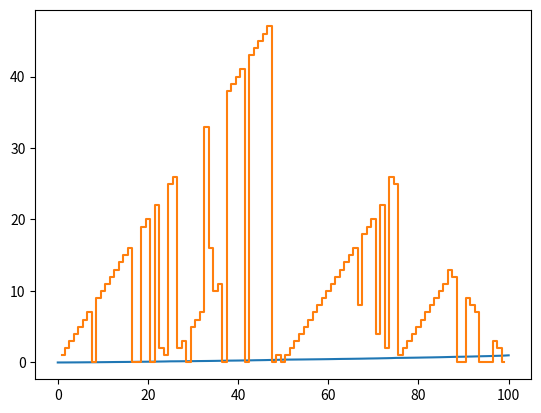

Here is the Python script that generated this plot:
import numpy as np
import matplotlib.pyplot as plt

def get_actions(stake:int) -> np.array:
    max_stake = min(stake, 100 - stake)
    return np.arange(0, max_stake + 1)

def get_next_states(V:np.array, state:int, actions:np.array) -> tuple:
    wins = V[(state + actions)]
    fails = V[(state - actions)]
    return (wins, fails)
    

if __name__ == "__main__":
    # Initialize the state-value function, with V(0) = 0 and V(100) = 1
    # such method allows for ignoring the reward function
    V = np.zeros(shape=(101,))
    V[-1] = 1

    # Probability of head
    prob_h = 0.4
    # threshold of convergence
    theta = 1e-8
    history = None

    # Value iteration
    while True:
        old_V = np.copy(V)
        for curr_state in range(1, 100):
            actions = get_actions(curr_state)
            wins, fails = get_next_states(V, curr_state, actions)
            V[curr_state] = np.max(prob_h * wins + (1 - prob_h) * fails)
        
        delta = np.abs(old_V - V).max()

        if type(history) != np.array:
            history = V
        else:
            history = np.concatenate(history, V)

        if delta < theta: break

    print('Total number of sweeps: ', history.shape[0])

    # Get policy
    policy = np.zeros_like(V)
    for curr_state in range(1, 100):
        actions = get_actions(curr_state)
        wins, fails = get_next_states(V, curr_state, actions)
        values = prob_h * wins + (1 - prob_h) * fails
        best_choice = np.where(values == values.max())[0]
        policy[curr_state] = actions[np.random.choice(best_choice)]
    # print(policy)
    # print(len(policy[1:-1]))
    plt.plot(V)
    plt.show()

    plt.step(np.arange(1, 100), policy[1:-1], where='mid', label='mid')
    plt.show()